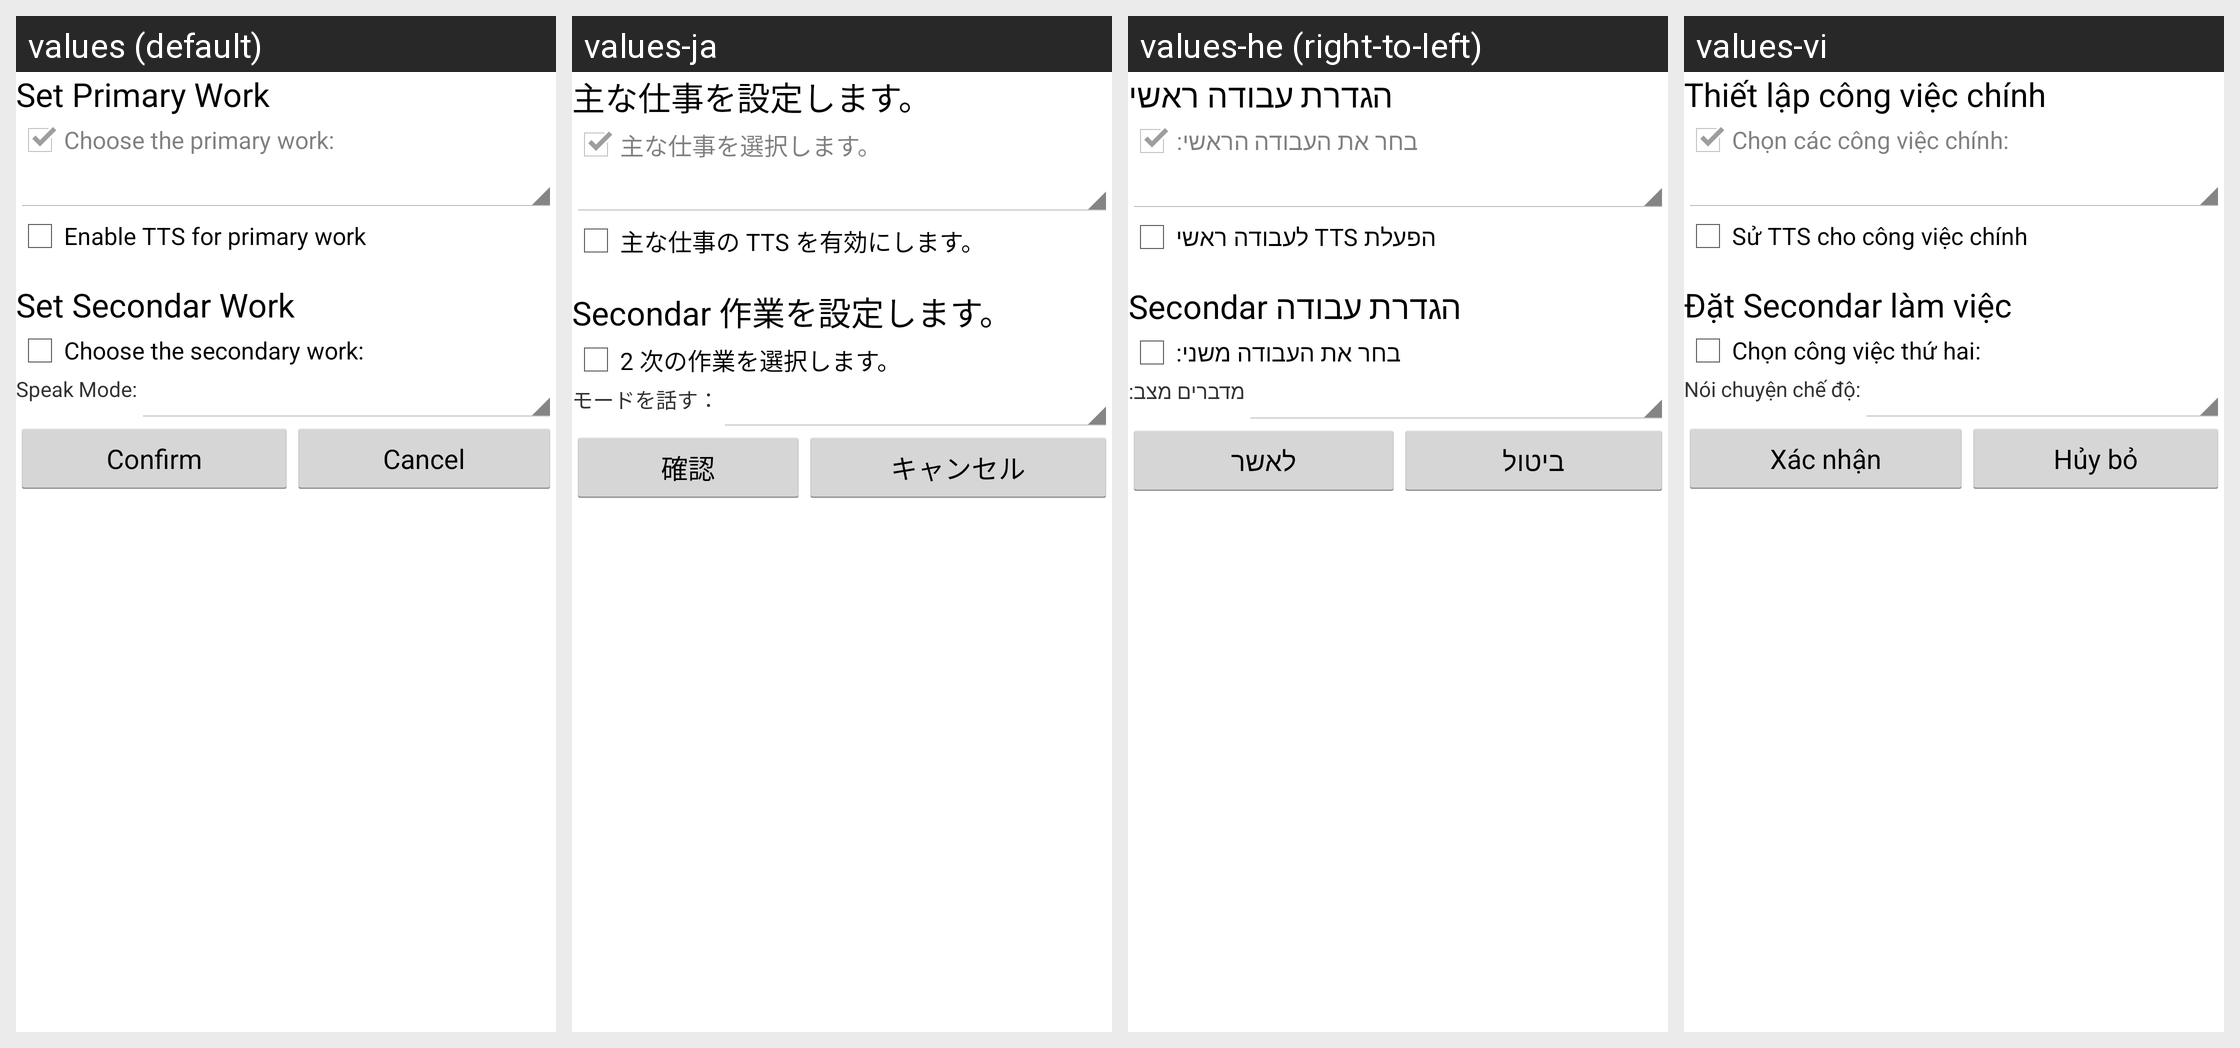

This grid shows one Android layout under several languages. Give, for every string resource on the screen, its name, the default text and each shown locale's text.
Android screen res/layout/preference.xml rendered under 4 locales, left to right: values (default), values-ja, values-he (right-to-left), values-vi. Device: Nexus 5 (rendered at 1080×1920; each locale shown at half size, 540×960, under a caption strip naming it); theme AloudTheme.
Other locales in the repository, not shown: values-ar, values-bg, values-ca, values-cs, values-da, values-de, values-el, values-es, values-et, values-fa, values-fi, values-fr, values-hi, values-ht, values-hu, values-id, values-it, values-ko, values-lt, values-lv, values-ms, values-mt, values-nl, values-no, values-pl, values-pt, values-ro, values-ru, values-sk, values-sl, values-sv, values-th, values-tr, values-uk, values-ur, values-zh, values-zh-rTW.
Strings drawn on this screen, with the default value and each locale's value (text and hints the layout hard-codes, and strings that could not be matched under every locale, appear in the picture but are not listed):

set_primary_work
  values: Set Primary Work
  values-ja: 主な仕事を設定します。
  values-he: הגדרת עבודה ראשי
  values-vi: Thiết lập công việc chính

choose_the_primary_work
  values: Choose the primary work:
  values-ja: 主な仕事を選択します。
  values-he: בחר את העבודה הראשי:
  values-vi: Chọn các công việc chính:

enable_tts_for_primary_work
  values: Enable TTS for primary work
  values-ja: 主な仕事の TTS を有効にします。
  values-he: הפעלת TTS לעבודה ראשי
  values-vi: Sử TTS cho công việc chính

set_secondar_work
  values: Set Secondar Work
  values-ja: Secondar 作業を設定します。
  values-he: הגדרת עבודה Secondar
  values-vi: Đặt Secondar làm việc

choose_the_secondary_work
  values: Choose the secondary work:
  values-ja: 2 次の作業を選択します。
  values-he: בחר את העבודה משני:
  values-vi: Chọn công việc thứ hai:

choose_speak_mode
  values: Speak Mode:
  values-ja: モードを話す：
  values-he: מדברים מצב:
  values-vi: Nói chuyện chế độ:

confirm
  values: Confirm
  values-ja: 確認
  values-he: לאשר
  values-vi: Xác nhận

cancel
  values: Cancel
  values-ja: キャンセル
  values-he: ביטול
  values-vi: Hủy bỏ
